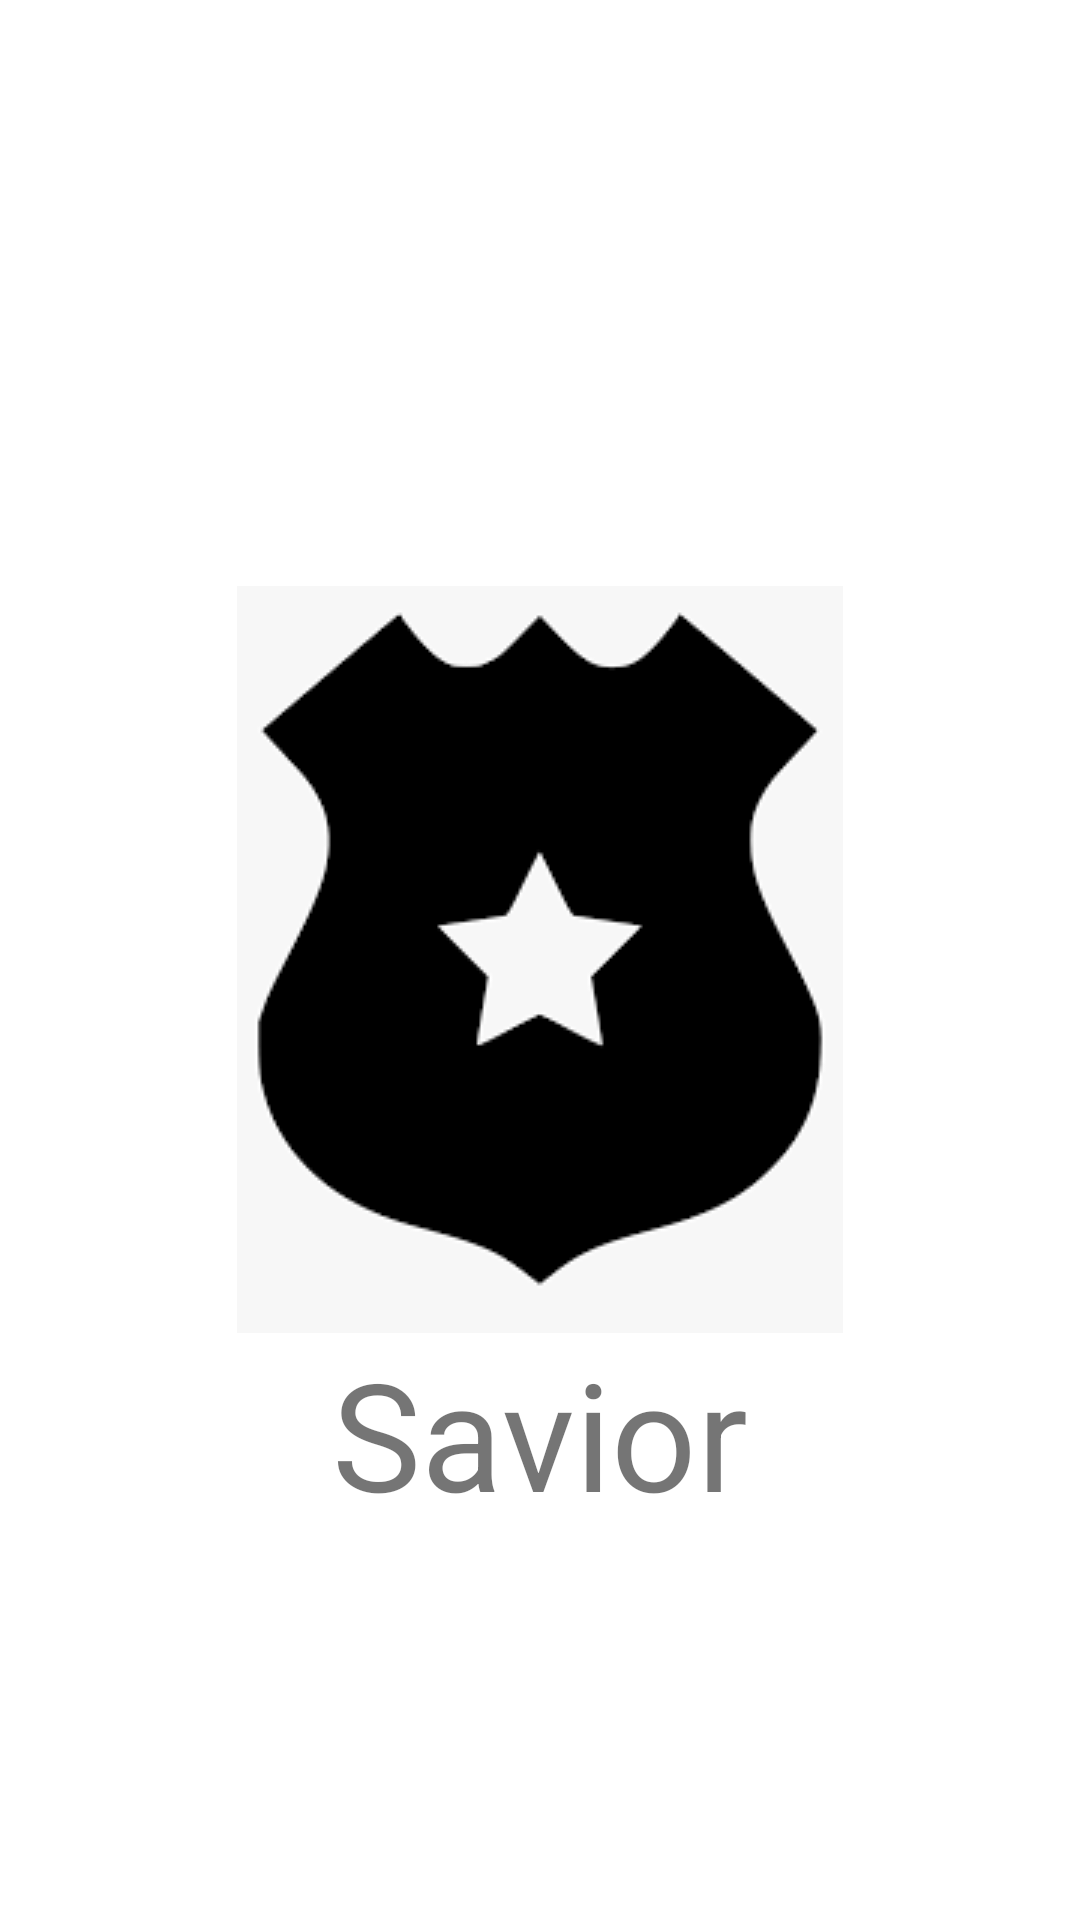

Here is an Android app screen rendered from its layout file. Give the layout XML and the strings, colors and styles it references.
<!-- AndroidManifest.xml: application theme Theme.Savior -->
<!-- res/layout/activity_splash_screen.xml -->
<?xml version="1.0" encoding="utf-8"?>
<RelativeLayout xmlns:android="http://schemas.android.com/apk/res/android"
    xmlns:app="http://schemas.android.com/apk/res-auto"
    xmlns:tools="http://schemas.android.com/tools"
    android:layout_width="match_parent"
    android:layout_height="match_parent"
    android:background="@color/white"
    tools:context=".SplashScreen">

    <ImageView
        android:layout_width="wrap_content"
        android:layout_height="wrap_content"
        android:id="@+id/icon"
        android:src="@drawable/savior"
        android:layout_centerInParent="true"/>

    <TextView
        android:layout_width="wrap_content"
        android:layout_height="wrap_content"
        android:layout_below="@id/icon"
        android:text="@string/app_name"
        android:textSize="50sp"
        android:layout_centerHorizontal="true"/>



</RelativeLayout>
<!-- resources referenced by this layout -->
<resources>
  <color name="white">#FFFFFFFF</color>
  <!-- drawable savior: png bitmap (drawable, 3034 bytes) -->
  <string name="app_name">Savior</string>
  <style name="Theme.Savior" parent="Theme.MaterialComponents.Light.DarkActionBar">
          
          <item name="colorPrimary">@color/purple_500</item>
          <item name="colorPrimaryVariant">@color/purple_700</item>
          <item name="colorOnPrimary">@color/white</item>
          
          <item name="colorSecondary">@color/teal_200</item>
          <item name="colorSecondaryVariant">@color/teal_700</item>
          <item name="colorOnSecondary">@color/black</item>
          
          <item name="android:statusBarColor" tools:targetApi="l">?attr/colorPrimaryVariant</item>
          
      </style>
  <color name="purple_500">#FF6200EE</color>
  <color name="purple_700">#FF3700B3</color>
  <color name="teal_200">#FF03DAC5</color>
  <color name="teal_700">#FF018786</color>
  <color name="black">#FF000000</color>
</resources>
